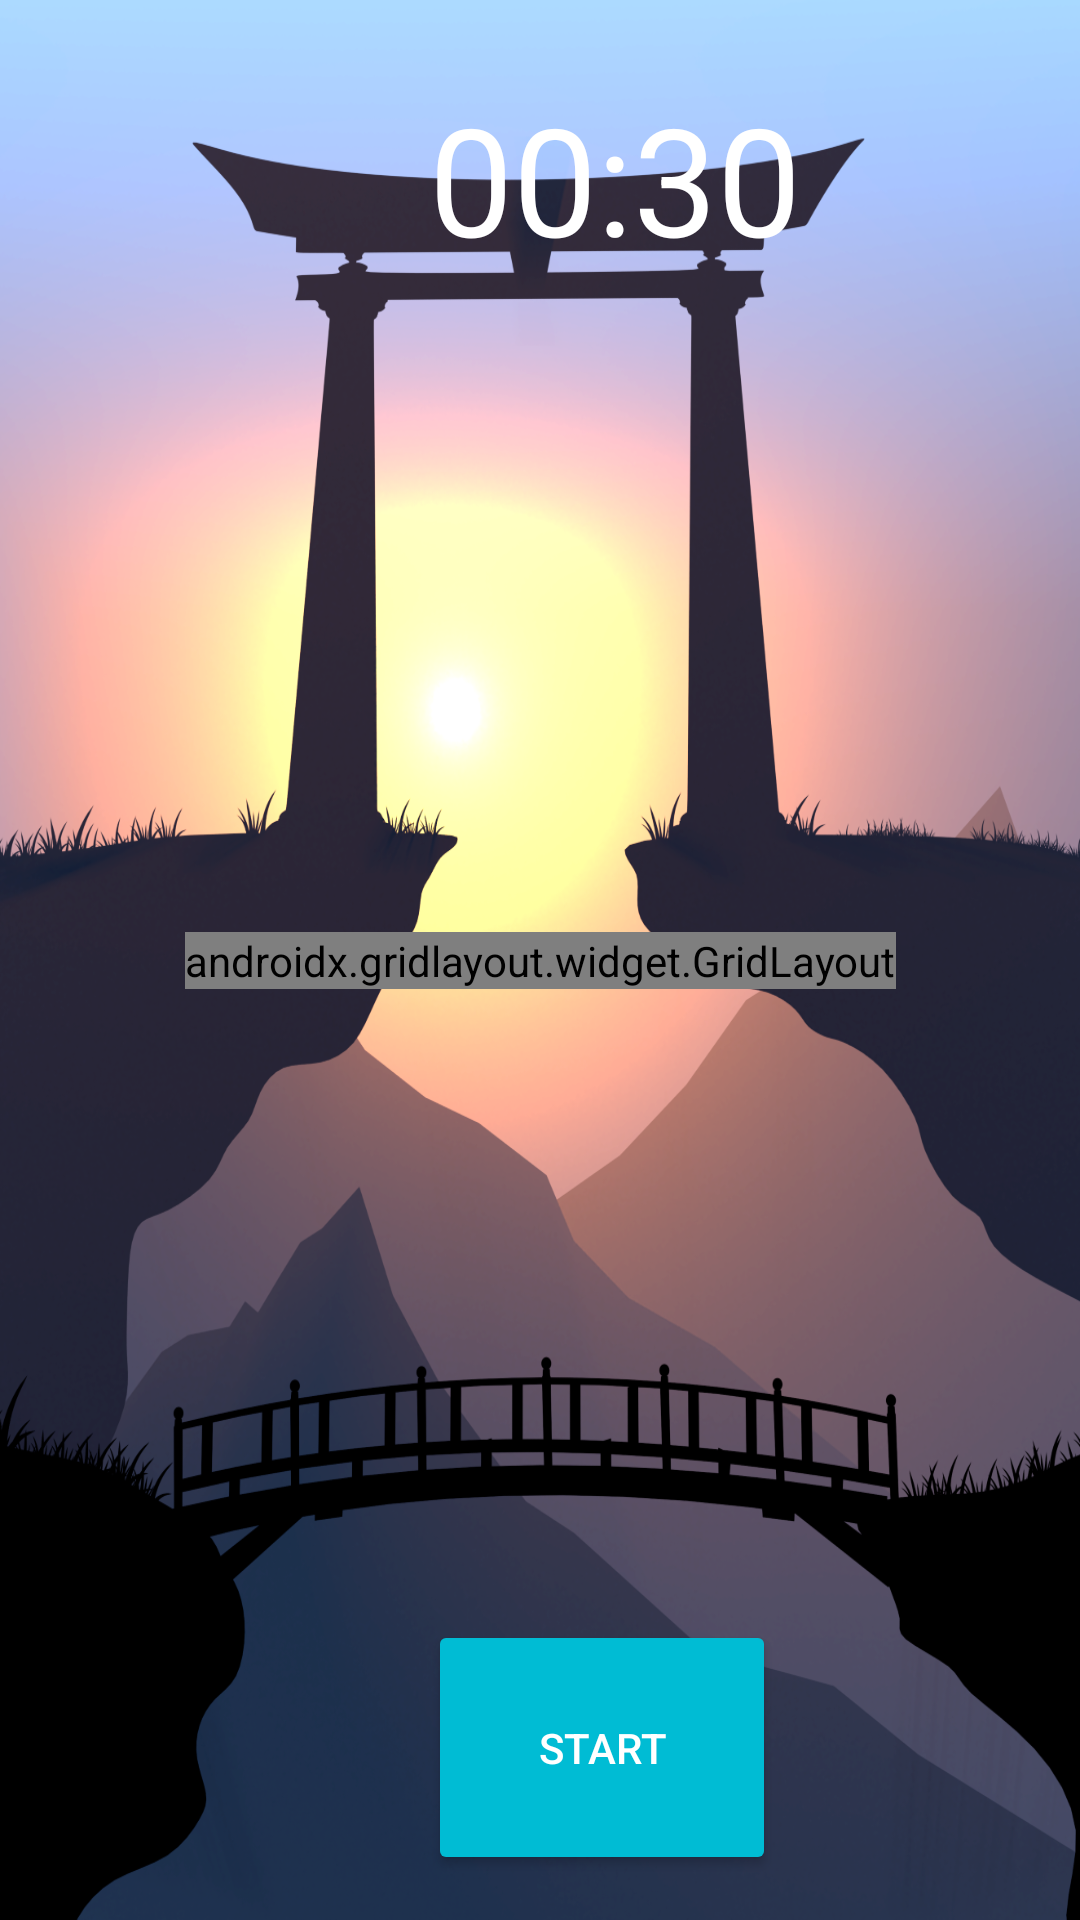

Layout XML and referenced resources for this Android screen:
<!-- AndroidManifest.xml: application theme Theme.KanjiMemoryCards -->
<!-- res/layout/activity_medium__level.xml -->
<?xml version="1.0" encoding="utf-8"?>
<androidx.constraintlayout.widget.ConstraintLayout xmlns:android="http://schemas.android.com/apk/res/android"
    xmlns:app="http://schemas.android.com/apk/res-auto"
    xmlns:tools="http://schemas.android.com/tools"
    android:id="@+id/check"
    android:layout_width="match_parent"
    android:layout_height="match_parent"
    android:background="@drawable/mediumbackground"
    tools:context=".Easy_Level">

    <TextView
        android:id="@+id/timertextView"
        style="@style/Widget.MaterialComponents.TextView"
        android:layout_width="wrap_content"
        android:layout_height="wrap_content"
        android:layout_marginStart="133dp"
        android:layout_marginTop="16dp"
        android:layout_marginEnd="133dp"
        android:padding="10dp"
        android:text="00:30"
        android:textColor="#FFFFFF"
        android:textColorLink="#FFFFFF"
        android:textSize="50sp"
        app:layout_constraintEnd_toEndOf="parent"
        app:layout_constraintHorizontal_bias="0.0"
        app:layout_constraintStart_toStartOf="parent"
        app:layout_constraintTop_toTopOf="parent" />

    <Button
        android:id="@+id/timer_start"
        android:layout_width="116dp"
        android:layout_height="85dp"
        android:layout_marginStart="150dp"
        android:layout_marginEnd="150dp"
        android:layout_marginBottom="15dp"
        android:backgroundTint="#00BCD4"
        android:onClick="timer"
        android:text="START"
        android:textColor="#FFFFFF"
        app:cornerRadius="50dp"
        app:layout_constraintBottom_toBottomOf="parent"
        app:layout_constraintEnd_toEndOf="parent"
        app:layout_constraintHorizontal_bias="0.136"
        app:layout_constraintStart_toStartOf="parent" />

    <androidx.gridlayout.widget.GridLayout
        android:id="@+id/medium_memory_grid"
        android:layout_width="wrap_content"
        android:layout_height="wrap_content"
        android:layout_margin="15dp"
        android:layout_marginTop="120dp"
        android:layout_marginBottom="120dp"
        app:columnCount="2"
        app:layout_constraintBottom_toBottomOf="parent"
        app:layout_constraintEnd_toEndOf="parent"
        app:layout_constraintStart_toStartOf="parent"
        app:layout_constraintTop_toTopOf="parent"
        app:rowCount="4">

        <ImageView
            android:id="@+id/mediumimageView1"
            android:layout_width="120dp"
            android:layout_height="120dp"
            android:layout_marginRight="50dp"
            android:onClick="animate"
            android:tag="1"
            app:srcCompat="@drawable/questionmark" />

        <ImageView
            android:id="@+id/mediumimageView2"
            android:layout_width="120dp"
            android:layout_height="120dp"
            android:onClick="animate"
            android:tag="2"
            app:srcCompat="@drawable/questionmark" />

        <ImageView
            android:id="@+id/mediumimageView3"
            android:layout_width="120dp"
            android:layout_height="120dp"
            android:onClick="animate"
            android:tag="3"
            app:srcCompat="@drawable/questionmark" />

        <ImageView
            android:id="@+id/mediumimageView4"
            android:layout_width="120dp"
            android:layout_height="120dp"
            android:onClick="animate"
            android:tag="4"
            app:srcCompat="@drawable/questionmark" />

        <ImageView
            android:id="@+id/mediumimageView5"
            android:layout_width="120dp"
            android:layout_height="120dp"
            android:onClick="animate"
            android:tag="5"
            app:srcCompat="@drawable/questionmark" />

        <ImageView
            android:id="@+id/mediumimageView6"
            android:layout_width="120dp"
            android:layout_height="120dp"
            android:onClick="animate"
            android:tag="6"
            app:srcCompat="@drawable/questionmark" />

        <ImageView
            android:id="@+id/mediumimageView7"
            android:layout_width="120dp"
            android:layout_height="120dp"
            android:onClick="animate"
            android:tag="6"
            app:srcCompat="@drawable/questionmark" />

        <ImageView
            android:id="@+id/mediumimageView8"
            android:layout_width="120dp"
            android:layout_height="120dp"
            android:onClick="animate"
            android:tag="6"
            app:srcCompat="@drawable/questionmark" />

    </androidx.gridlayout.widget.GridLayout>

</androidx.constraintlayout.widget.ConstraintLayout>
<!-- resources referenced by this layout -->
<resources>
  <!-- drawable mediumbackground: png bitmap (drawable, 839738 bytes) -->
  <style name="Theme.KanjiMemoryCards" parent="Theme.MaterialComponents.DayNight.DarkActionBar">
          
          <item name="colorPrimary">@color/purple_500</item>
          <item name="colorPrimaryVariant">@color/purple_700</item>
          <item name="colorOnPrimary">@color/white</item>
          
          <item name="colorSecondary">@color/teal_200</item>
          <item name="colorSecondaryVariant">@color/teal_700</item>
          <item name="colorOnSecondary">@color/black</item>
          
          <item name="android:statusBarColor" tools:targetApi="l">?attr/colorPrimaryVariant</item>
          
      </style>
  <!-- not gathered from this repository: default colours our renderer supplied (Android Studio template values) -->
  <color name="purple_500">#FF6200EE</color>
  <color name="purple_700">#FF3700B3</color>
  <color name="teal_200">#FF03DAC5</color>
  <color name="teal_700">#FF018786</color>
  <color name="black">#FF000000</color>
  <color name="white">#FFFFFFFF</color>
</resources>
